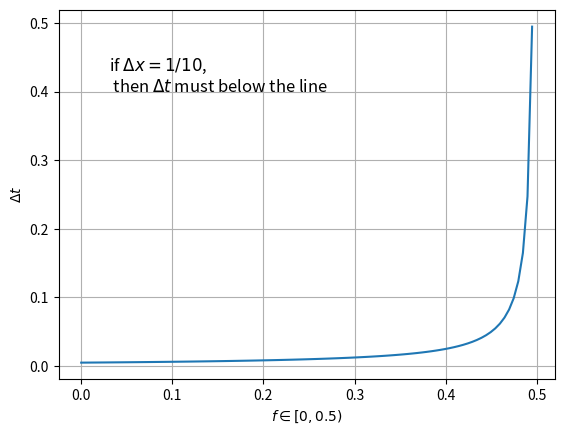

Write the Python code that produced this figure.
import matplotlib.pyplot as plt
import numpy as np

x = np.linspace(0, 0.5, 100)
y = []
for v in x:
   y.append(0.01 / (2 * (1-2*v)))

plt.plot(x, y)
plt.ylabel("$\Delta t $")
plt.xlabel("$f \in [0, 0.5)$")
plt.text(0.03, 0.4, "if $\Delta x = 1/10$,\n then $\Delta t$ must below the line", fontsize=12)
plt.grid()
plt.show()